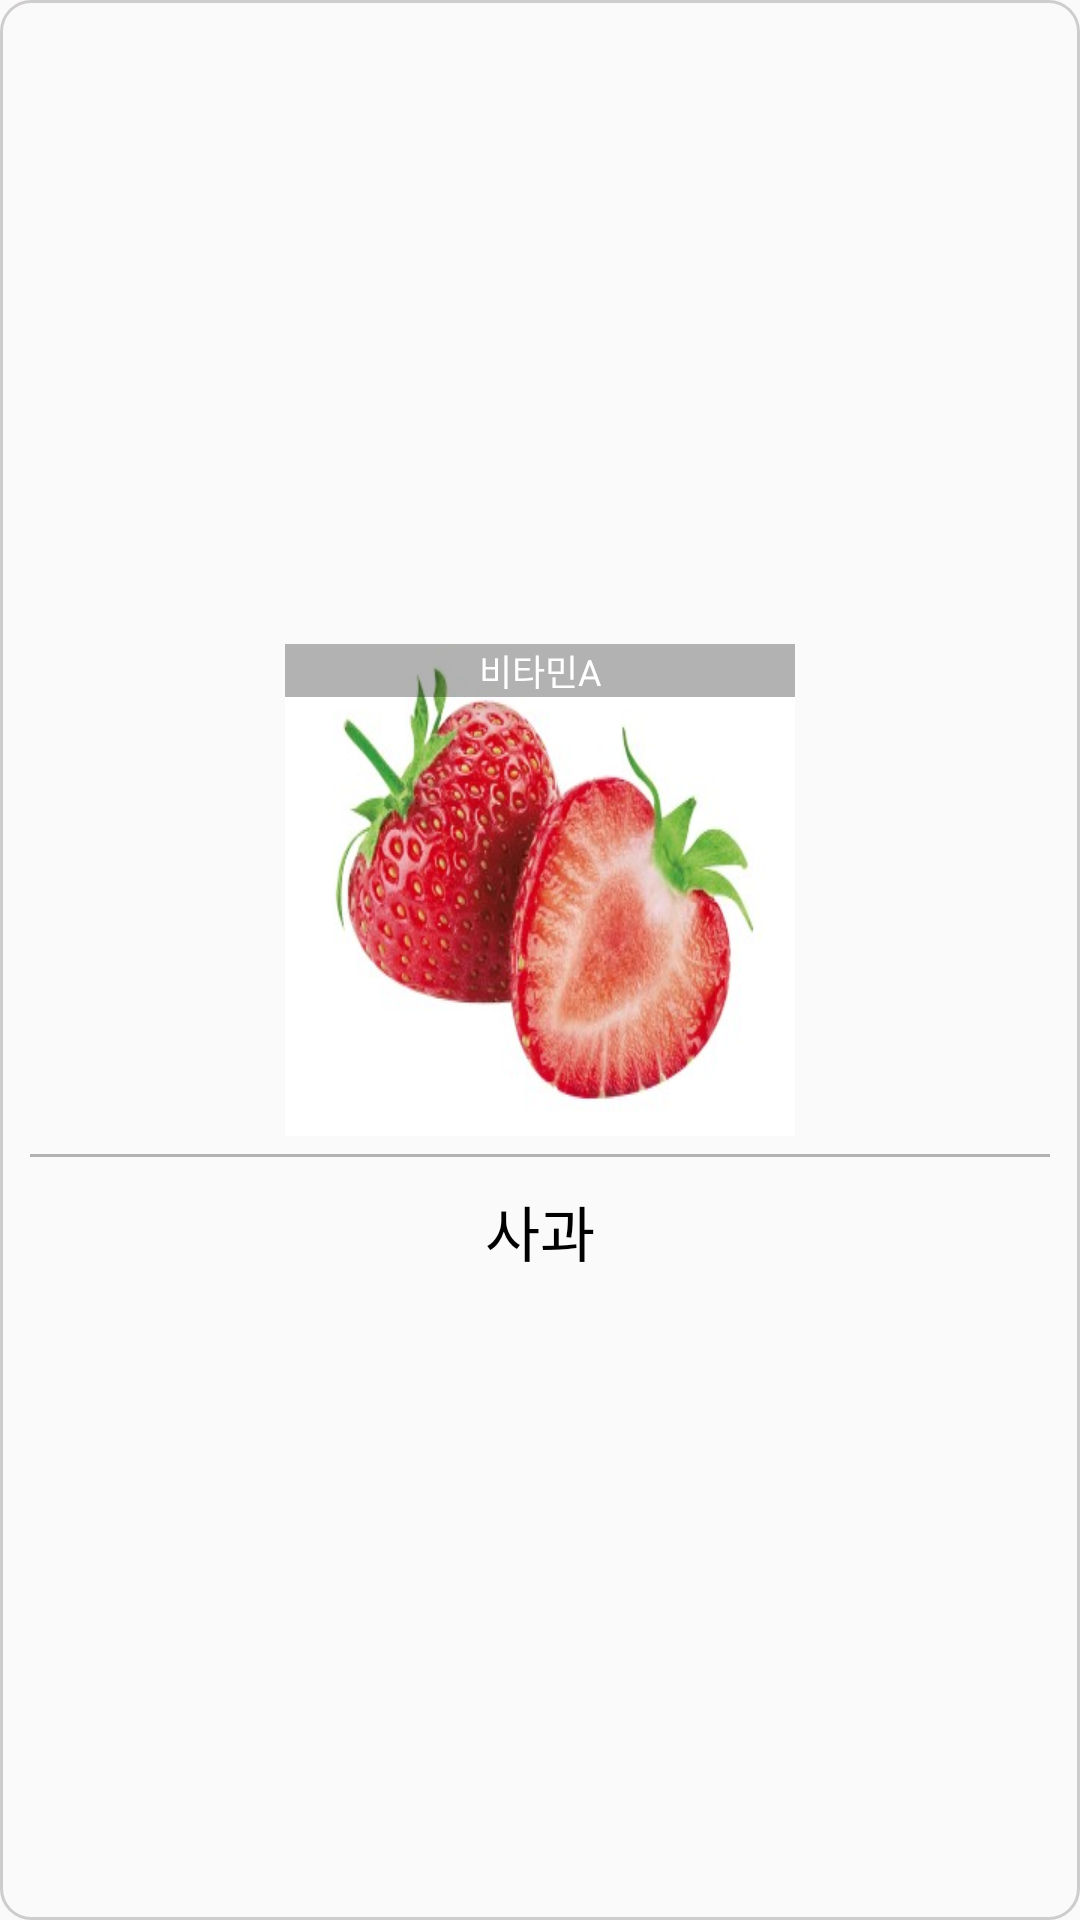

Here is an Android app screen rendered from its layout file. Give the layout XML and the strings, colors and styles it references.
<!-- AndroidManifest.xml: application theme Theme.Farm -->
<!-- res/layout/fruit_image.xml -->
<?xml version="1.0" encoding="utf-8"?>
<LinearLayout xmlns:android="http://schemas.android.com/apk/res/android"
    android:layout_width="wrap_content"
    android:layout_height="wrap_content"
    android:background="@drawable/grayborder"
    android:padding="10dp"
    android:elevation="10dp"
    android:orientation="vertical"
    android:gravity="center">

    <FrameLayout
        android:layout_width="170dp"
        android:layout_height="170dp">

        <ImageView
            android:id="@+id/fruit_img"
            android:layout_width="170dp"
            android:layout_height="164dp"
            android:scaleType="fitXY"
            android:src="@drawable/strawberry" />

        <TextView
            android:layout_width="match_parent"
            android:layout_height="wrap_content"
            android:gravity="center"
            android:text="비타민A"
            android:textColor="@color/white"
            android:textSize="12sp"
            android:background="#4D000000"
            android:id="@+id/nutrition_tv"/>

    </FrameLayout>

    <View
        android:layout_width="match_parent"
        android:layout_height="1dp"
        android:background="#B3B2B2"/>

    <TextView
        android:layout_width="wrap_content"
        android:layout_height="wrap_content"
        android:id="@+id/fruit_name"
        android:layout_gravity="center|bottom"
        android:textSize="20sp"
        android:layout_marginTop="10dp"
        android:textColor="@color/black"
        android:text="사과"/>



</LinearLayout>
<!-- resources referenced by this layout -->
<resources>
  <color name="black">#FF000000</color>
  <color name="white">#FFFFFFFF</color>
  <!-- drawable grayborder (drawable) -->
  <?xml version="1.0" encoding="utf-8"?>
  <shape xmlns:android="http://schemas.android.com/apk/res/android">
      <stroke
          android:width="1dp"
          android:color="#CFCCCC"/>
  
      <corners
          android:radius="10dp"/>
  </shape>
  <!-- drawable strawberry: png bitmap (drawable, 21980 bytes) -->
  <style name="Theme.Farm" parent="Base.Theme.Farm" />
  <style name="Base.Theme.Farm" parent="Theme.AppCompat.Light.NoActionBar">
          
          
      </style>
</resources>
